Dataset: CLAHE (GitHub, MayaUA21/TUGAS-AKHIR-MAYA-NEW). Classes: benign, malignant, normal.

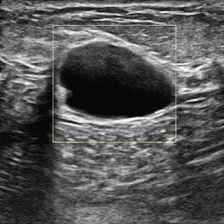
Label: benign

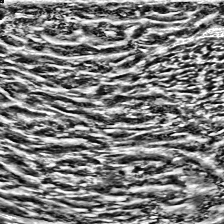
Label: normal

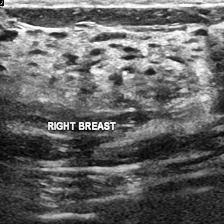
Label: normal

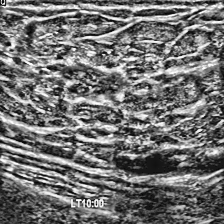
Label: malignant

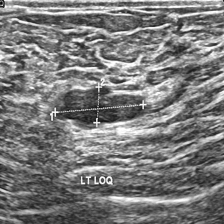
Label: benign

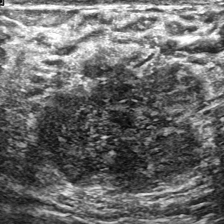
Label: malignant
